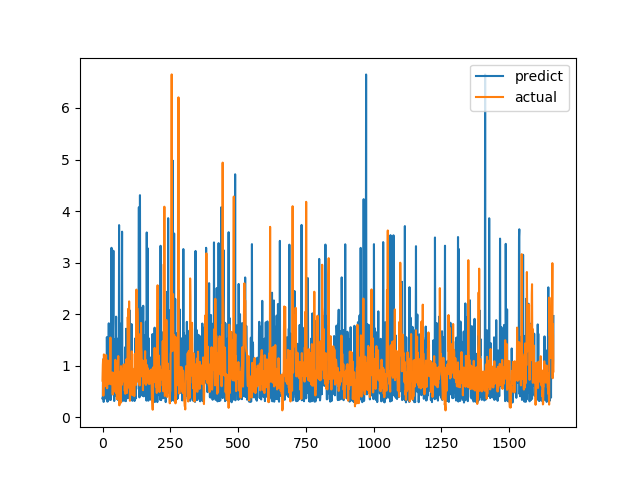

Values plotted in this chart, from the file beside it:
predict, actual
0.3662, 0.7094
0.3499, 1.015
1.124, 1.116
0.7084, 0.4183
0.2975, 1.002
0.3198, 1.219
0.9469, 1.143
0.8483, 0.6528
0.4375, 0.6747
0.4264, 0.601
0.623, 0.6695
0.5467, 0.6538
0.3681, 0.7814
0.7079, 1.206
0.3587, 0.8469
0.7257, 0.8286
1.554, 0.6482
0.846, 0.5624
0.3033, 0.7183
0.3398, 1.1
0.3117, 0.9542
0.4661, 0.729
1.176, 0.6694
1.822, 0.8631
0.8007, 0.6465
0.9084, 0.8223
0.3497, 0.9236
0.338, 0.8301
1.073, 1.067
0.3883, 1.546
1.094, 0.6827
0.3392, 0.6386
0.535, 0.6464
3.287, 0.6881
0.8146, 0.7274
1.943, 0.65
0.7384, 0.8694
1.468, 0.4409
1.543, 0.4519
1.842, 0.7575
3.23, 0.4952
0.4525, 0.6851
1.514, 0.7244
0.3147, 0.8654
0.7159, 0.74
1.465, 0.8071
1.041, 0.8204
1.016, 1.114
0.4194, 1.109
1.017, 0.4751
1.952, 1.039
0.5608, 0.9458
0.7942, 0.7878
0.4333, 0.3505
0.4472, 0.9368
0.7537, 0.9868
1.524, 0.647
0.3344, 1.03
0.3772, 1.187
0.3843, 0.9329
... 1,604 more rows
